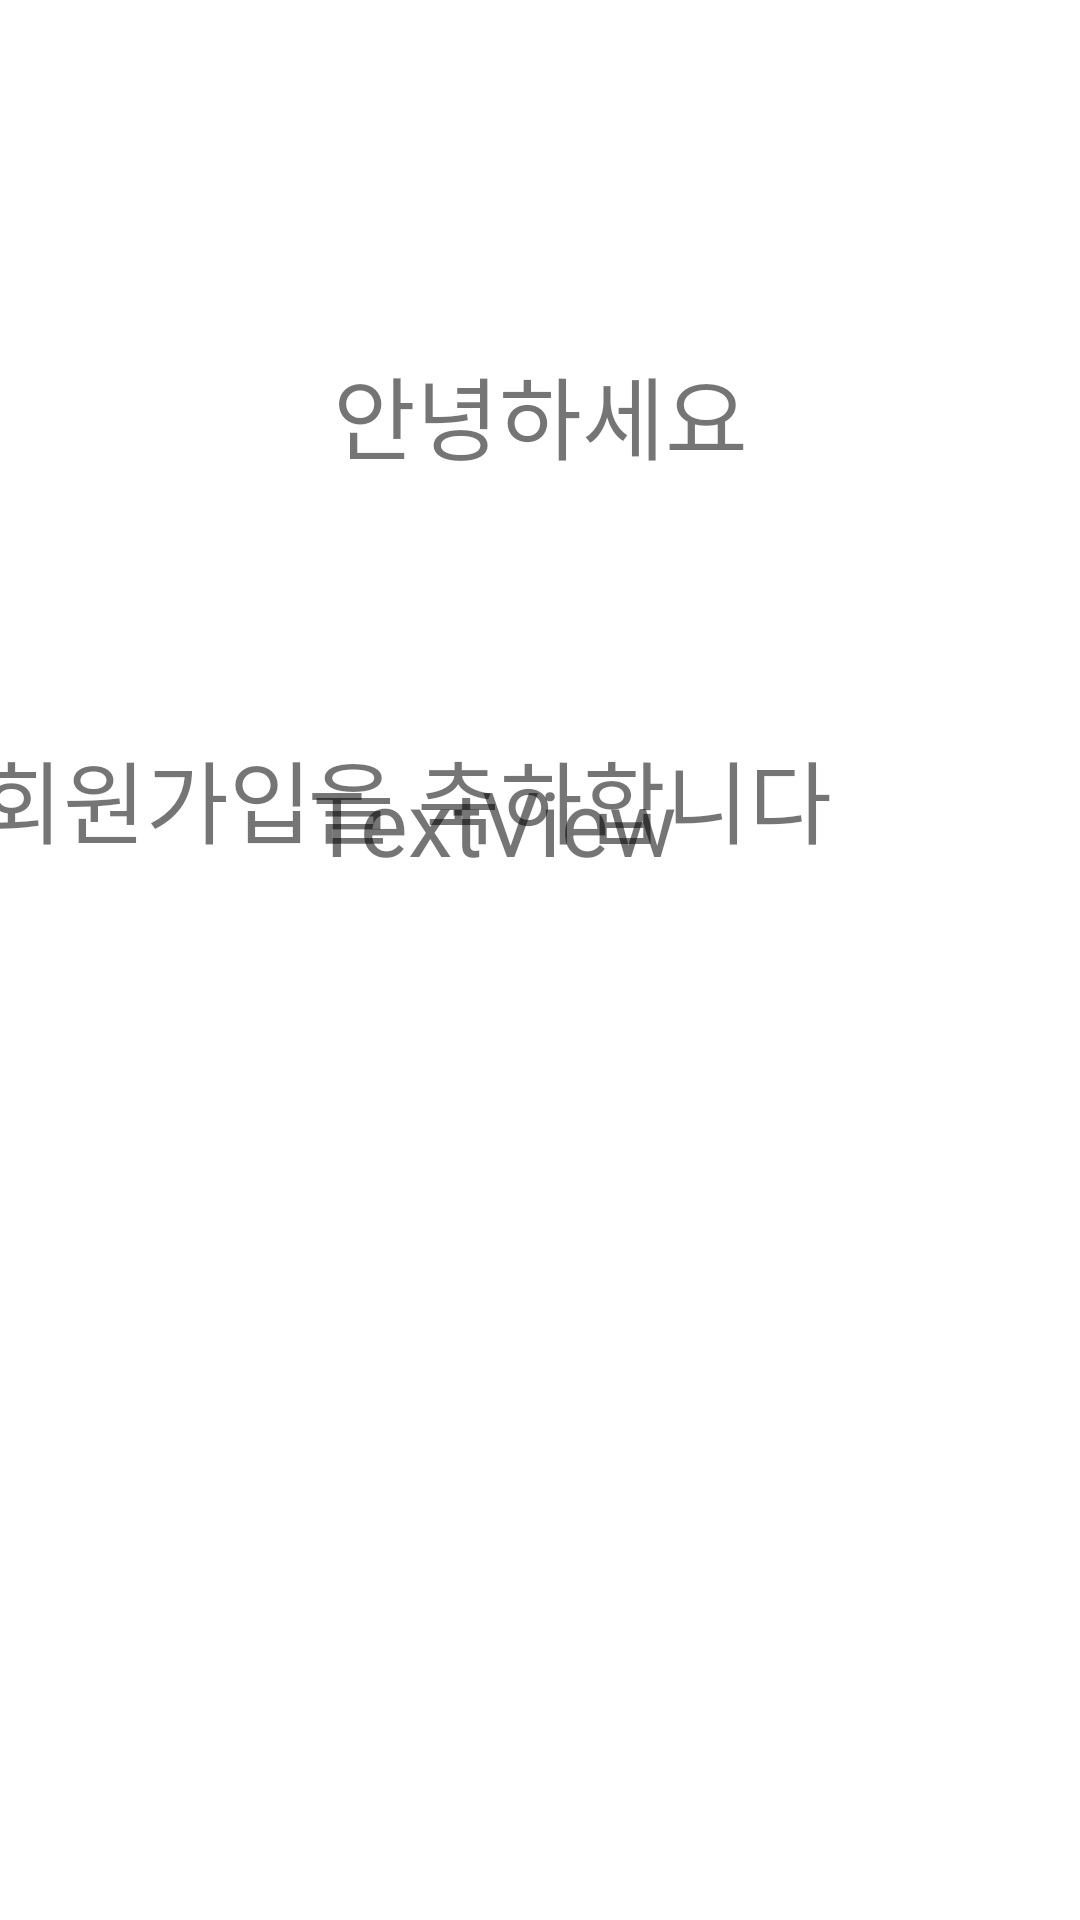

Here is an Android app screen rendered from its layout file. Give the layout XML and the strings, colors and styles it references.
<!-- AndroidManifest.xml: application theme Theme.20220713_multiple2 -->
<!-- res/layout/activity_welcome2.xml -->
<?xml version="1.0" encoding="utf-8"?>
<androidx.constraintlayout.widget.ConstraintLayout xmlns:android="http://schemas.android.com/apk/res/android"
    xmlns:app="http://schemas.android.com/apk/res-auto"
    xmlns:tools="http://schemas.android.com/tools"
    android:layout_width="match_parent"
    android:layout_height="match_parent"
    android:layout_gravity="center"
    tools:context=".Welcome2Activity">

    <TextView
        android:id="@+id/textView4"
        android:layout_width="wrap_content"
        android:layout_height="wrap_content"
        android:layout_marginStart="42dp"
        android:layout_marginTop="244dp"
        android:layout_marginEnd="83dp"
        android:gravity="center|center_horizontal"
        android:text="회원가입을 축하합니다"
        android:textSize="30dp"
        app:layout_constraintEnd_toEndOf="parent"
        app:layout_constraintHorizontal_bias="1.0"
        app:layout_constraintStart_toStartOf="parent"
        app:layout_constraintTop_toTopOf="parent" />

    <TextView
        android:id="@+id/txt"
        android:layout_width="wrap_content"
        android:layout_height="wrap_content"
        android:layout_marginTop="116dp"
        android:text="안녕하세요"
        android:textSize="30sp"
        app:layout_constraintEnd_toEndOf="parent"
        app:layout_constraintStart_toStartOf="parent"
        app:layout_constraintTop_toTopOf="parent" />

    <TextView
        android:id="@+id/txtSP"
        android:layout_width="wrap_content"
        android:layout_height="wrap_content"
        android:layout_marginStart="161dp"
        android:layout_marginEnd="192dp"
        android:layout_marginBottom="346dp"
        android:text="TextView"
        android:textSize="30sp"
        app:layout_constraintBottom_toBottomOf="parent"
        app:layout_constraintEnd_toEndOf="parent"
        app:layout_constraintStart_toStartOf="parent" />
</androidx.constraintlayout.widget.ConstraintLayout>
<!-- resources referenced by this layout -->
<resources>
  <style name="Theme.20220713_multiple2" parent="Theme.MaterialComponents.DayNight.DarkActionBar">
          
          <item name="colorPrimary">@color/purple_500</item>
          <item name="colorPrimaryVariant">@color/purple_700</item>
          <item name="colorOnPrimary">@color/white</item>
          
          <item name="colorSecondary">@color/teal_200</item>
          <item name="colorSecondaryVariant">@color/teal_700</item>
          <item name="colorOnSecondary">@color/black</item>
          
          <item name="android:statusBarColor" tools:targetApi="l">?attr/colorPrimaryVariant</item>
          
      </style>
  <!-- not gathered from this repository: default colours our renderer supplied (Android Studio template values) -->
  <color name="purple_500">#FF6200EE</color>
  <color name="purple_700">#FF3700B3</color>
  <color name="teal_200">#FF03DAC5</color>
  <color name="teal_700">#FF018786</color>
  <color name="black">#FF000000</color>
  <color name="white">#FFFFFFFF</color>
</resources>
